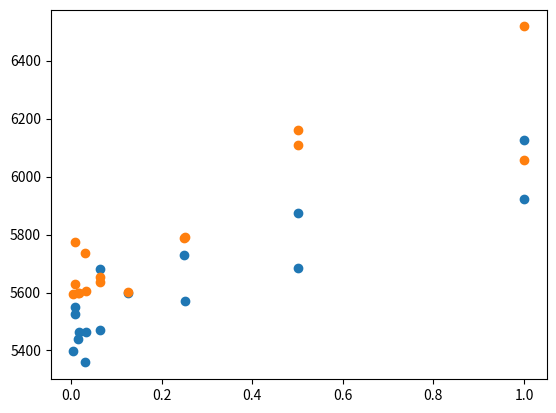

Recreate this plot in Python.
import numpy as np
import matplotlib.pyplot as plt

x = np.array([
    0.0634765625,
    0.0322265625,
    0.0166015625,
    0.0087890625,
    0.0048828125,
    1.0004882813,
    0.5004882813,
    0.2504882813,
    0.1254882813,
    0.06298828125,
    0.03173828125,
    0.01611328125,
    0.00830078125,
    1.0002441406,
    0.5002441406,
    0.2502441406
])

y_all_zero = np.array([
    5469.0784,
    5465.0157,
    5462.9363,
    5526.3085,
    5397.9853,
    5922.9869,
    5683.3434,
    5570.9046,
    5597.8291,
    5682.0822,
    5358.6253,
    5438.6342,
    5551.0387,  # k increased, weird
    6127.0176,
    5872.9773,
    5730.6419
])

y_1_to_10 = np.array([
    5634.9331,
    5604.8275,
    5597.1027,
    5629.9782,
    5593.8470,
    6058.0845,
    6110.2573,
    5791.8739,
    5602.3091,
    5653.6602,
    5736.5370,
    5600.0333,
    5775.3882, # weird, where k changed
    6517.8432,
    6159.5194,
    5789.1878
])

plt.scatter(x, y_all_zero)
plt.scatter(x, y_1_to_10)

plt.show()